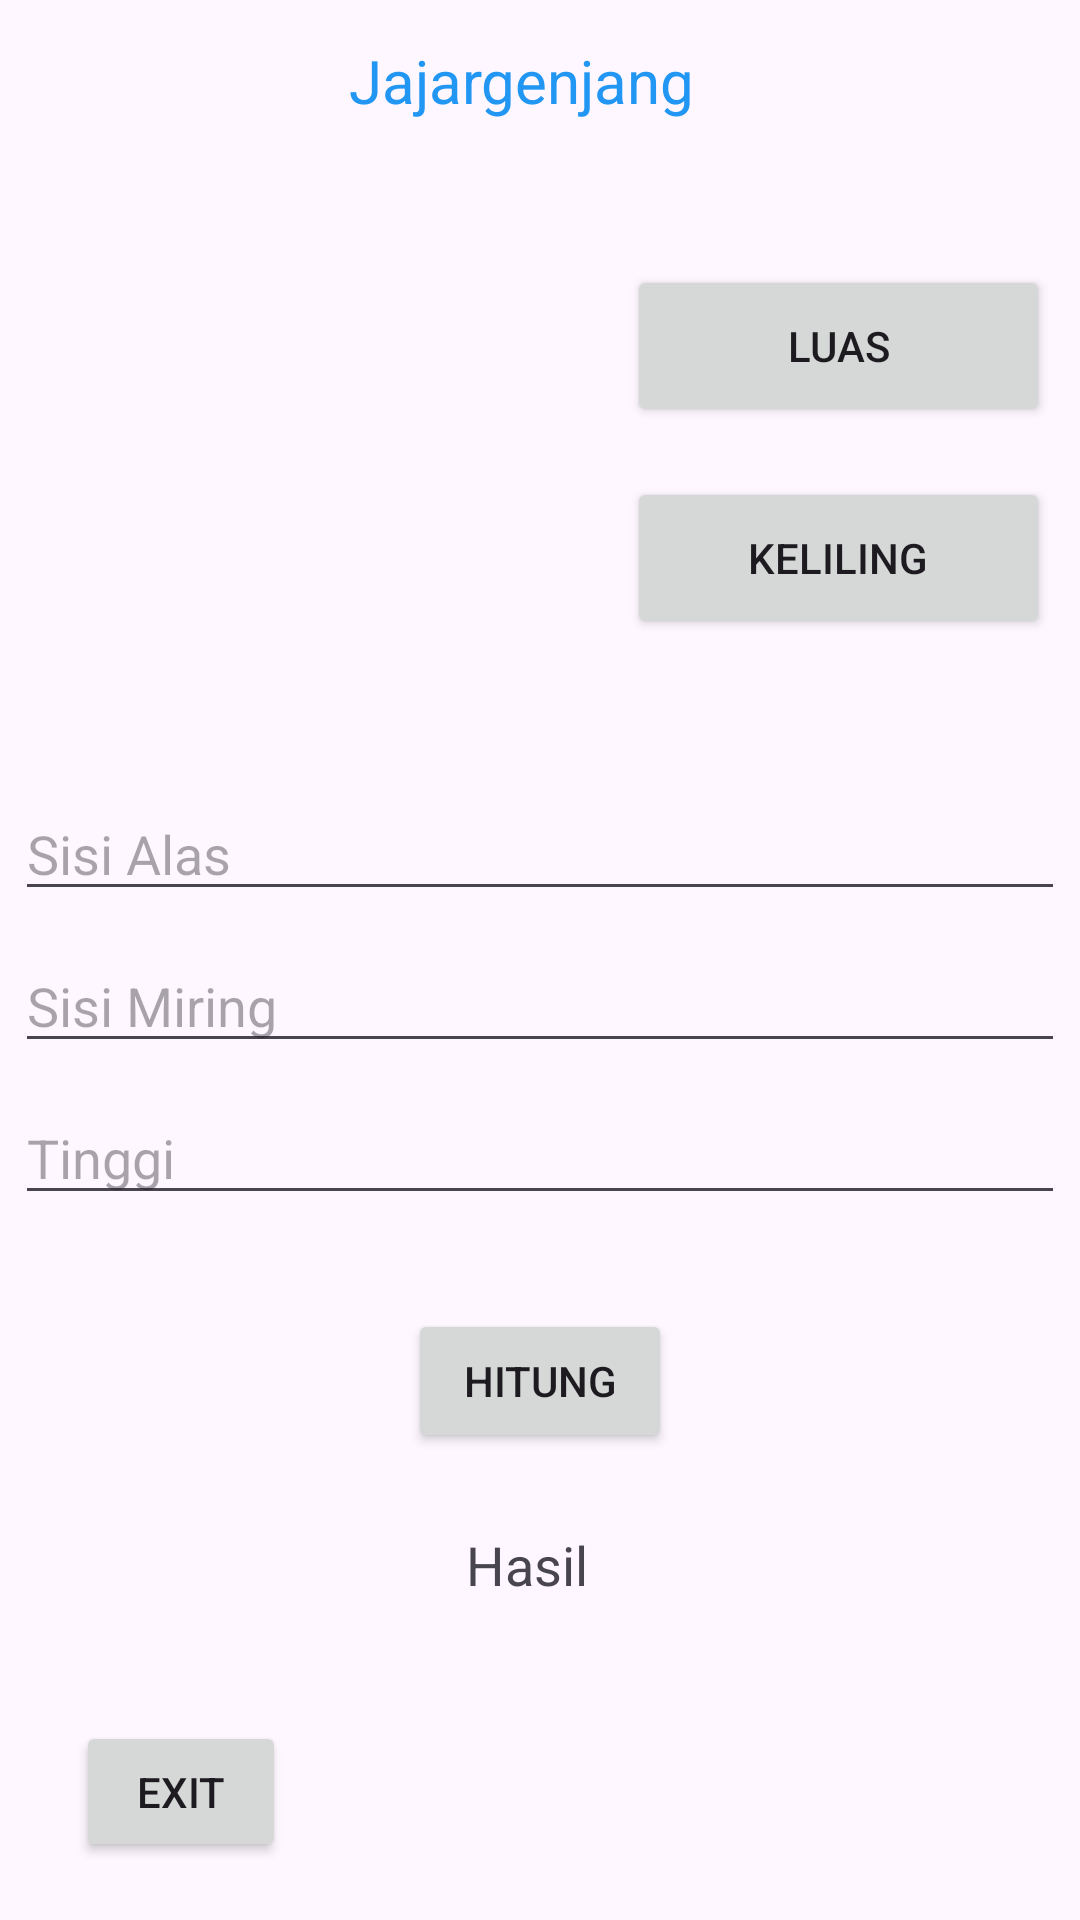

Reconstruct the res/layout file that produces this screen, plus the resources it refers to.
<!-- AndroidManifest.xml: application theme Theme.TampilanBangunDatar -->
<!-- res/layout/activity_hitung_jajargenjang.xml -->
<?xml version="1.0" encoding="utf-8"?>
<androidx.constraintlayout.widget.ConstraintLayout xmlns:android="http://schemas.android.com/apk/res/android"
    xmlns:app="http://schemas.android.com/apk/res-auto"
    xmlns:tools="http://schemas.android.com/tools"
    android:layout_width="match_parent"
    android:layout_height="match_parent"
    tools:context=".hitung_jajargenjang">

    <Button
        android:id="@+id/luas"
        android:layout_width="141dp"
        android:layout_height="54dp"
        android:text="Luas"
        app:layout_constraintBottom_toBottomOf="parent"
        app:layout_constraintEnd_toEndOf="parent"
        app:layout_constraintHorizontal_bias="0.473"
        app:layout_constraintStart_toEndOf="@+id/imageView"
        app:layout_constraintTop_toTopOf="parent"
        app:layout_constraintVertical_bias="0.151" />

    <Button
        android:id="@+id/keliling"
        android:layout_width="141dp"
        android:layout_height="54dp"
        android:layout_marginTop="12dp"
        android:text="Keliling"
        app:layout_constraintBottom_toBottomOf="parent"
        app:layout_constraintEnd_toEndOf="parent"
        app:layout_constraintHorizontal_bias="0.473"
        app:layout_constraintStart_toEndOf="@+id/imageView"
        app:layout_constraintTop_toBottomOf="@+id/luas"
        app:layout_constraintVertical_bias="0.011" />

    <ImageView
        android:id="@+id/imageView"
        android:layout_width="188dp"
        android:layout_height="155dp"
        app:layout_constraintBottom_toBottomOf="parent"
        app:layout_constraintEnd_toEndOf="parent"
        app:layout_constraintHorizontal_bias="0.071"
        app:layout_constraintStart_toStartOf="parent"
        app:layout_constraintTop_toTopOf="parent"
        app:layout_constraintVertical_bias="0.147"
        tools:srcCompat="@drawable/jajargenjang" />

    <TextView
        android:layout_width="183dp"
        android:layout_height="31dp"
        android:text="Jajargenjang"
        android:textColor="#2196F3"
        android:textSize="20dp"
        app:layout_constraintBottom_toBottomOf="parent"
        app:layout_constraintEnd_toEndOf="parent"
        app:layout_constraintHorizontal_bias="0.657"
        app:layout_constraintStart_toStartOf="parent"
        app:layout_constraintTop_toTopOf="parent"
        app:layout_constraintVertical_bias="0.022" />

    <EditText
        android:id="@+id/Salas"
        android:layout_width="350dp"
        android:layout_height="wrap_content"
        android:layout_marginTop="36dp"
        android:hint="Sisi Alas"
        app:layout_constraintBottom_toBottomOf="parent"
        app:layout_constraintEnd_toEndOf="parent"
        app:layout_constraintHorizontal_bias="0.491"
        app:layout_constraintStart_toStartOf="parent"
        app:layout_constraintTop_toBottomOf="@+id/imageView"
        app:layout_constraintVertical_bias="0.0" />

    <EditText
        android:id="@+id/Smiring"
        android:layout_width="350dp"
        android:layout_height="wrap_content"
        android:hint="Sisi Miring"
        app:layout_constraintBottom_toBottomOf="parent"
        app:layout_constraintEnd_toEndOf="parent"
        app:layout_constraintHorizontal_bias="0.491"
        app:layout_constraintStart_toStartOf="parent"
        app:layout_constraintTop_toBottomOf="@+id/Salas"
        app:layout_constraintVertical_bias="0.032" />

    <EditText
        android:id="@+id/tinggi"
        android:layout_width="350dp"
        android:layout_height="wrap_content"
        android:hint="Tinggi"
        app:layout_constraintBottom_toBottomOf="parent"
        app:layout_constraintEnd_toEndOf="parent"
        app:layout_constraintHorizontal_bias="0.491"
        app:layout_constraintStart_toStartOf="parent"
        app:layout_constraintTop_toBottomOf="@+id/Smiring"
        app:layout_constraintVertical_bias="0.038" />




    <TextView
        android:id="@+id/hasil"
        android:layout_width="48dp"
        android:layout_height="30dp"
        android:text="Hasil"
        android:textSize="18dp"
        app:layout_constraintBottom_toBottomOf="parent"
        app:layout_constraintEnd_toEndOf="parent"
        app:layout_constraintHorizontal_bias="0.498"
        app:layout_constraintStart_toStartOf="parent"
        app:layout_constraintTop_toBottomOf="@+id/Bitung"
        app:layout_constraintVertical_bias="0.2" />

    <Button
        android:id="@+id/Bitung"
        android:layout_width="wrap_content"
        android:layout_height="wrap_content"
        android:text="Hitung"
        app:layout_constraintBottom_toBottomOf="parent"
        app:layout_constraintEnd_toEndOf="parent"
        app:layout_constraintStart_toStartOf="parent"
        app:layout_constraintTop_toBottomOf="@+id/tinggi"
        app:layout_constraintVertical_bias="0.168" />

    <Button
        android:id="@+id/back"
        android:layout_width="70dp"
        android:layout_height="47dp"
        android:text="exit"
        app:layout_constraintBottom_toBottomOf="parent"
        app:layout_constraintEnd_toEndOf="parent"
        app:layout_constraintHorizontal_bias="0.087"
        app:layout_constraintStart_toStartOf="parent"
        app:layout_constraintTop_toBottomOf="@+id/hasil"
        app:layout_constraintVertical_bias="0.638" />
</androidx.constraintlayout.widget.ConstraintLayout>
<!-- resources referenced by this layout -->
<resources>
  <style name="Theme.TampilanBangunDatar" parent="Base.Theme.TampilanBangunDatar" />
  <style name="Base.Theme.TampilanBangunDatar" parent="Theme.Material3.DayNight.NoActionBar">
          
          
      </style>
</resources>
